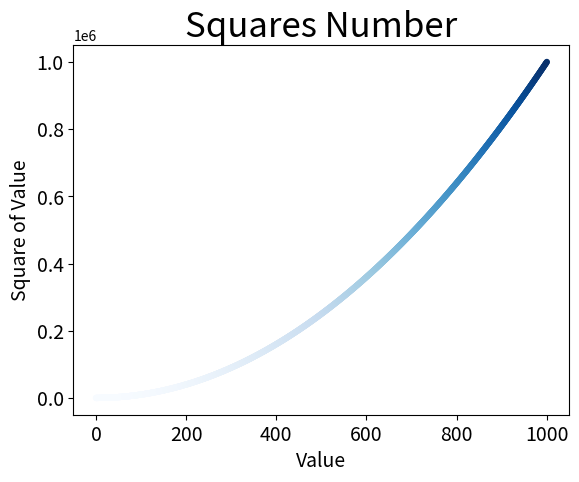

Write Python code to recreate this figure.

import matplotlib.pyplot as plt

x_values=list(range(0,1001))
y_values=[x**2 for x in x_values]
#c设置点颜色，edgecolors设置点轮廓颜色，s设置了绘制图形时使用的点的尺寸
#plt.scatter(x_values,y_values,c='red',edgecolors='none',s=20)
#plt.scatter(x_values,y_values,c=(0.5,0.5,0.5),edgecolors='none',s=20)

#颜色映射，颜色深浅根据映射数据，下图将y值映射为Blue
plt.scatter(x_values, y_values, c=y_values, cmap=plt.cm.Blues,edgecolor='none', s=20)

#散点图名字，x轴/y轴 名称字体大小
plt.title("Squares Number",fontsize=25)
plt.xlabel("Value",fontsize=14)
plt.ylabel("Square of Value",fontsize=14)

#刻度标记大小
plt.tick_params(axis='both',labelsize=14)

#plt.show()
#保存图表：保存到py所在目录，以下参数是文件名和裁剪图表周围多余空白
plt.savefig('squares_plot.png', bbox_inches='tight')